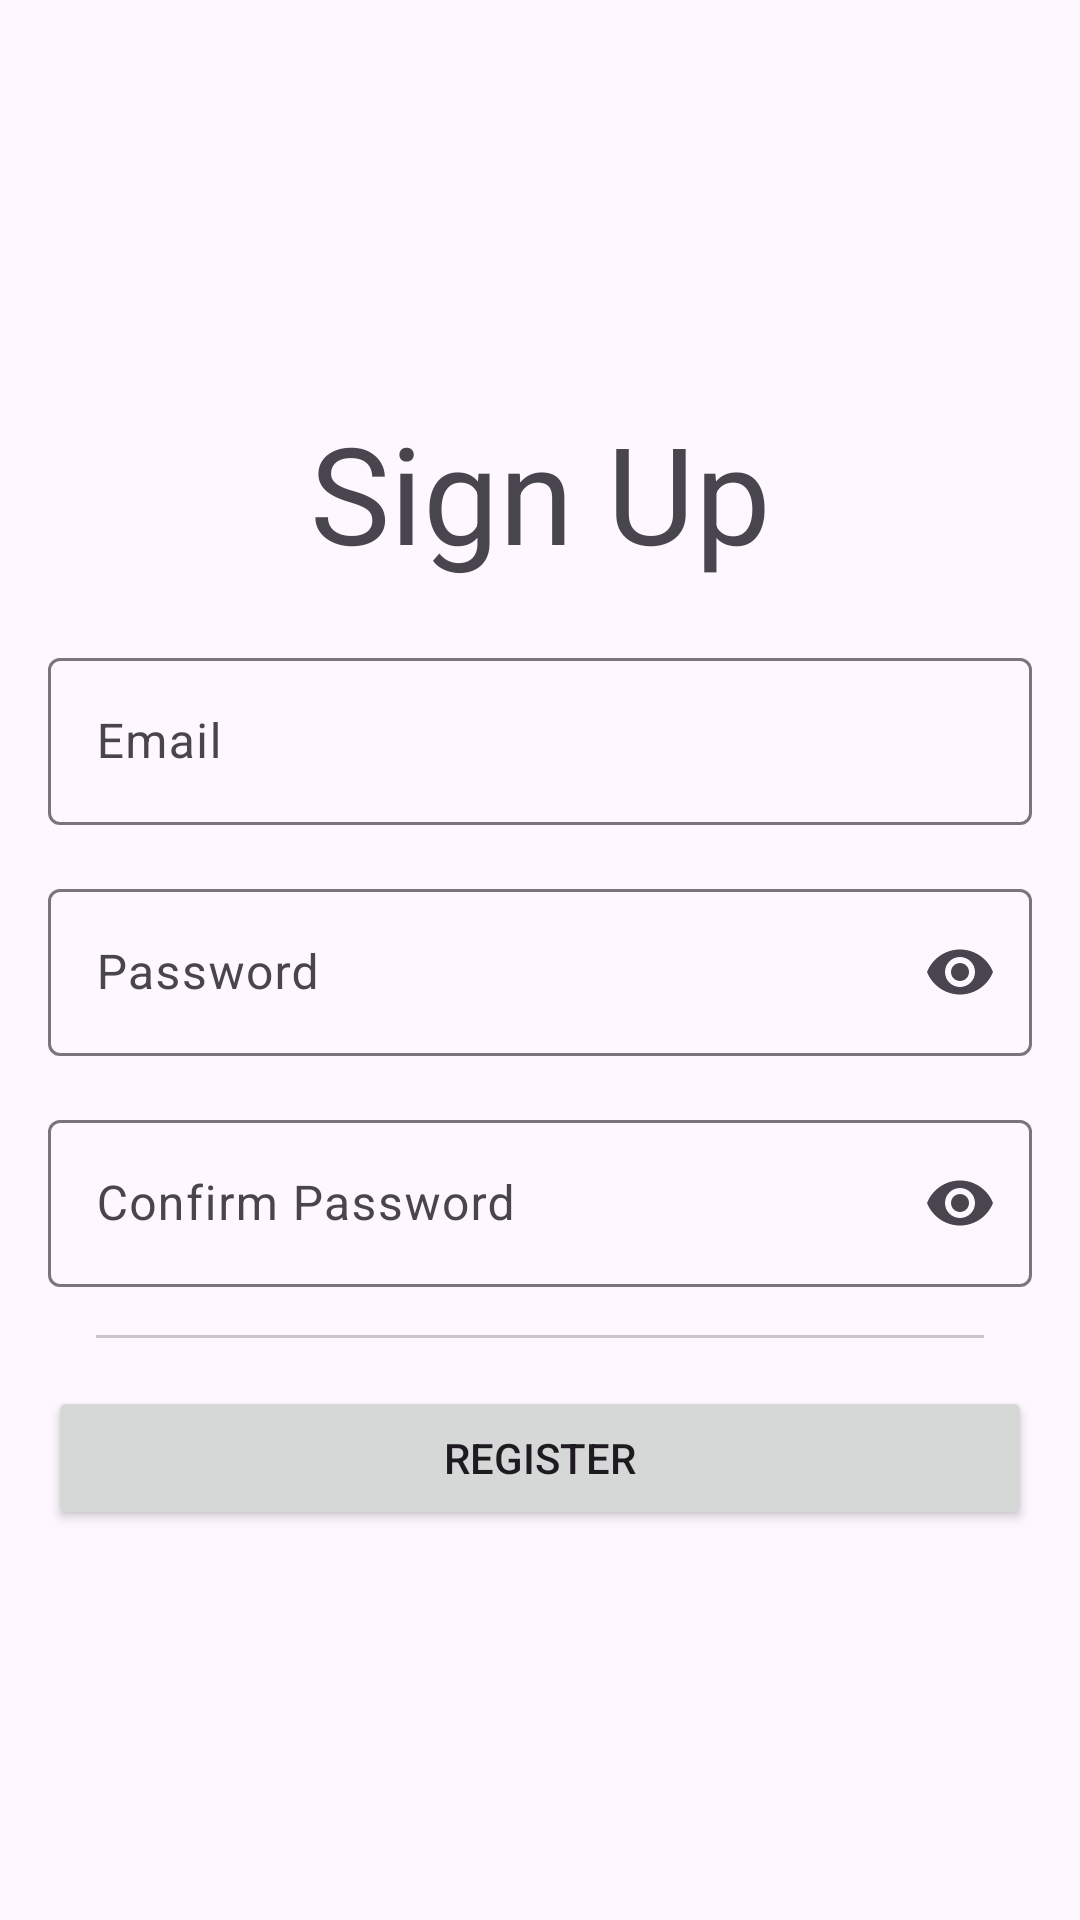

Write the Android layout XML for this screen, with the resource values it uses.
<!-- AndroidManifest.xml: application theme Theme.BZPayTest -->
<!-- res/layout/fragment_sign_up.xml -->
<?xml version="1.0" encoding="utf-8"?>
<LinearLayout xmlns:android="http://schemas.android.com/apk/res/android"
    xmlns:app="http://schemas.android.com/apk/res-auto"
    xmlns:tools="http://schemas.android.com/tools"
    android:layout_width="match_parent"
    android:layout_height="match_parent"
    android:gravity="center"
    android:orientation="vertical"
    android:padding="@dimen/screen_padding"
    tools:context=".ui.auth.sign_up.SignUpFragment">

    <TextView
        android:layout_width="match_parent"
        android:layout_height="wrap_content"
        android:layout_margin="@dimen/margin_4dp"
        android:gravity="center"
        android:text="@string/title_sign_up"
        android:textAppearance="?attr/textAppearanceDisplayMedium" />

    <com.google.android.material.textfield.TextInputLayout
        android:id="@+id/textField_email"
        android:layout_width="match_parent"
        android:layout_height="wrap_content"
        android:layout_marginTop="@dimen/margin_16dp"
        android:hint="@string/hint_email"
        app:endIconMode="clear_text">

        <com.google.android.material.textfield.TextInputEditText
            android:layout_width="match_parent"
            android:layout_height="wrap_content"
            android:inputType="textEmailAddress"
            android:maxLines="1" />

    </com.google.android.material.textfield.TextInputLayout>

    <com.google.android.material.textfield.TextInputLayout
        android:id="@+id/textField_password"
        android:layout_width="match_parent"
        android:layout_height="wrap_content"
        android:layout_marginTop="@dimen/margin_16dp"
        android:hint="@string/hint_password"
        app:endIconMode="password_toggle">

        <com.google.android.material.textfield.TextInputEditText
            android:layout_width="match_parent"
            android:layout_height="wrap_content"
            android:inputType="textPassword"
            android:maxLines="1" />

    </com.google.android.material.textfield.TextInputLayout>

    <com.google.android.material.textfield.TextInputLayout
        android:id="@+id/textField_confirm_password"
        android:layout_width="match_parent"
        android:layout_height="wrap_content"
        android:layout_marginTop="@dimen/margin_16dp"
        android:hint="@string/hint_confirm_password"
        app:endIconMode="password_toggle">

        <com.google.android.material.textfield.TextInputEditText
            android:layout_width="match_parent"
            android:layout_height="wrap_content"
            android:inputType="textPassword"
            android:maxLines="1" />

    </com.google.android.material.textfield.TextInputLayout>

    <com.google.android.material.divider.MaterialDivider
        android:layout_width="match_parent"
        android:layout_height="wrap_content"
        android:layout_marginVertical="@dimen/margin_32dp"
        app:dividerInsetEnd="@dimen/insets_16dp"
        app:dividerInsetStart="@dimen/insets_16dp" />

    <Button
        android:id="@+id/btn_sign_up"
        android:layout_width="match_parent"
        android:layout_height="wrap_content"
        android:text="@string/btn_sign_up" />

</LinearLayout>
<!-- resources referenced by this layout -->
<resources>
  <dimen name="insets_16dp">16dp</dimen>
  <dimen name="margin_16dp">16dp</dimen>
  <dimen name="margin_32dp">16dp</dimen>
  <dimen name="margin_4dp">4dp</dimen>
  <dimen name="screen_padding">16dp</dimen>
  <string name="btn_sign_up">Register</string>
  <string name="hint_confirm_password">Confirm Password</string>
  <string name="hint_email">Email</string>
  <string name="hint_password">Password</string>
  <string name="title_sign_up">Sign Up</string>
  <style name="Theme.BZPayTest" parent="Base.Theme.BZPayTest" />
  <style name="Base.Theme.BZPayTest" parent="Theme.Material3.DayNight.NoActionBar">
          
          
      </style>
</resources>
